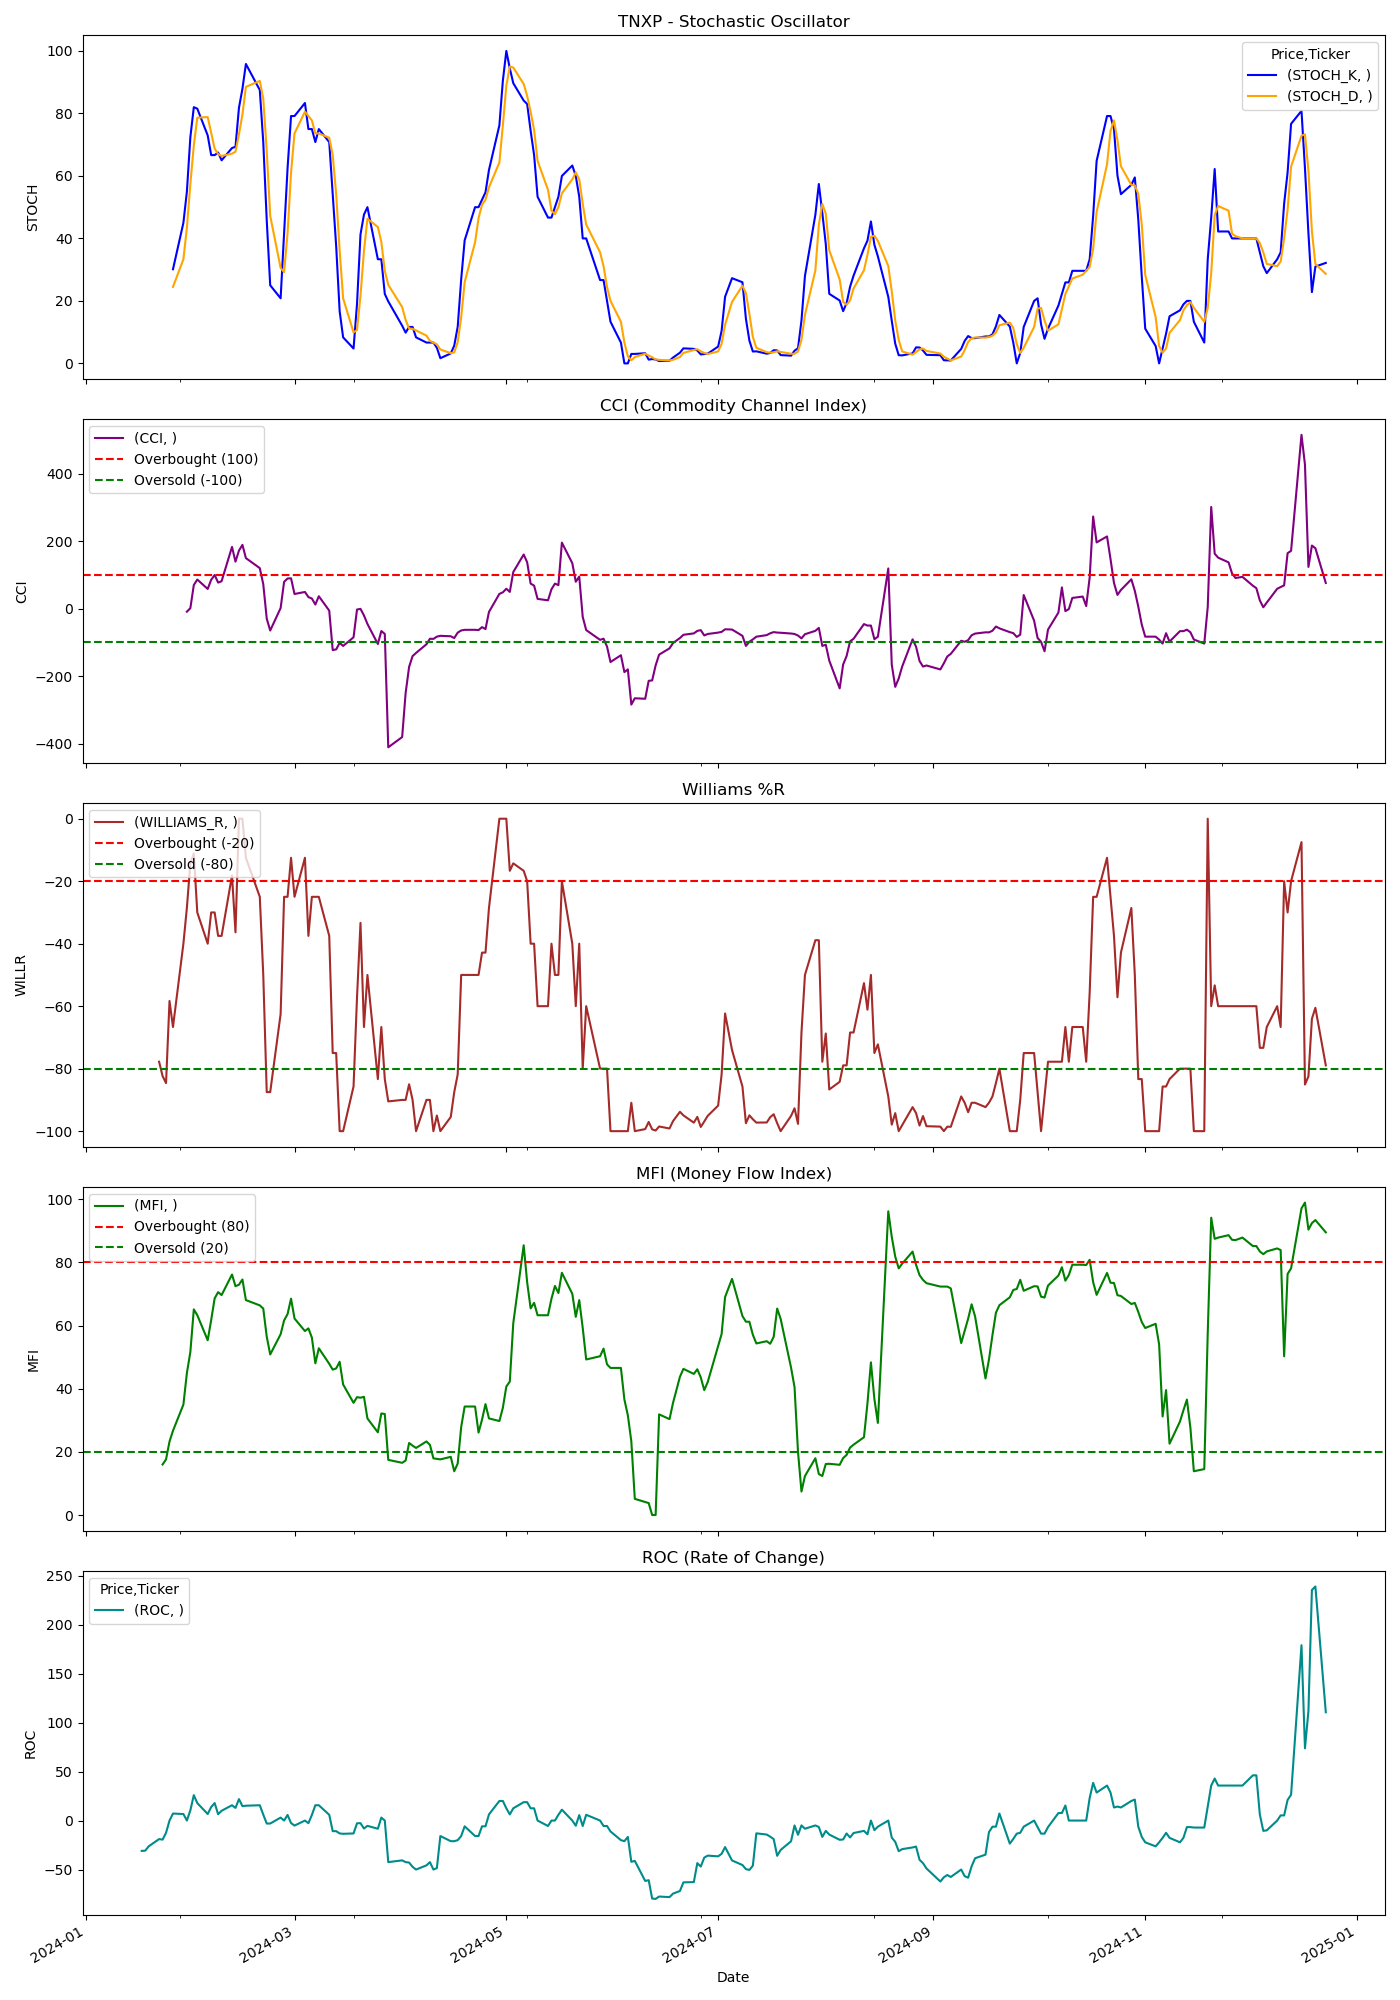

The file beside this chart, header and first rows:
Price, Close, High, Low, Open, Volume, STOCH_K, STOCH_D, CCI, WILLIAMS_R, MFI, ROC
Ticker, TNXP, TNXP, TNXP, TNXP, TNXP, , , , , , 
Date, , , , , , , , , , , 
2024-01-02, 13.44, 14.08, 12.48, 13.12, 112131, , , , , , 
2024-01-03, 12.48, 13.76, 12.16, 13.44, 78800, , , , , , 
2024-01-04, 12.16, 12.48, 11.84, 12.48, 57728, , , , , , 
2024-01-05, 11.84, 12.16, 11.84, 12.16, 36122, , , , , , 
2024-01-08, 11.52, 12.16, 10.56, 11.84, 77134, , , , , , 
2024-01-09, 10.24, 11.52, 9.92, 11.52, 156916, , , , , , 
2024-01-10, 9.92, 10.24, 9.6, 9.92, 86516, , , , , , 
2024-01-11, 8.96, 10.24, 8.96, 10.24, 64266, , , , , , 
2024-01-12, 9.6, 9.6, 8.96, 8.96, 54950, , , , , , 
2024-01-16, 9.92, 9.92, 9.6, 9.92, 40522, , , , , , 
2024-01-17, 9.28, 9.92, 8.96, 9.92, 27506, , , , , , -30.95
2024-01-18, 8.64, 9.6, 8.64, 9.6, 35828, , , , , , -30.77
2024-01-19, 8.96, 8.96, 8.32, 8.64, 30963, , , , , , -26.32
2024-01-22, 9.6, 9.6, 8.96, 9.28, 26041, , , , -77.78, , -18.92
2024-01-23, 9.28, 9.92, 9.28, 9.6, 18300, , , , -82.35, 16, -19.44
2024-01-24, 8.96, 9.6, 8.96, 9.28, 26769, , , , -84.62, 17.61, -12.5
2024-01-25, 9.92, 9.92, 8.96, 9.6, 35916, , , , -58.33, 23.28, 0.0
2024-01-26, 9.6, 9.92, 9.6, 9.92, 18422, 30.13, 24.48, , -66.67, 26.7, 7.143
2024-01-29, 10.24, 10.56, 9.92, 10.56, 40169, 45, 33.34, , -40, 34.97, 6.667
2024-01-30, 9.92, 10.56, 9.92, 10.24, 21794, 54.92, 43.35, -9.1, -28.57, 44.93, 0.0
2024-01-31, 10.24, 10.24, 9.92, 10.24, 20288, 72.38, 57.43, 1.263, -14.29, 51.61, 10.34
2024-02-01, 10.88, 11.2, 10.24, 10.56, 53253, 82.01, 69.77, 69.81, -11.11, 65.11, 25.93
2024-02-02, 10.56, 11.52, 10.24, 11.52, 27816, 81.53, 78.64, 86.11, -30, 63.29, 17.86
2024-02-05, 10.24, 10.88, 9.92, 10.88, 26506, 72.96, 78.84, 58.25, -40, 55.35, 6.667
2024-02-06, 10.56, 10.88, 9.92, 9.92, 24325, 66.67, 73.72, 85.21, -30, 61.73, 13.79
2024-02-07, 10.56, 10.88, 10.24, 10.56, 16972, 66.67, 68.77, 99.53, -30, 68.61, 17.86
2024-02-08, 10.56, 10.56, 10.24, 10.56, 15578, 67.5, 66.94, 77.08, -37.5, 70.57, 6.452
2024-02-09, 10.56, 10.88, 10.24, 10.56, 12269, 65, 66.39, 81.19, -37.5, 69.65, 10
2024-02-12, 11.84, 12.48, 10.56, 11.2, 100738, 68.94, 67.15, 182.7, -18.18, 76.16, 15.63
2024-02-13, 11.2, 12.16, 10.88, 12.16, 42353, 69.32, 67.75, 139.1, -36.36, 72.45, 12.9
2024-02-14, 12.48, 12.48, 10.88, 11.84, 36172, 81.82, 73.36, 171.9, -0.0, 72.94, 21.87
2024-02-15, 12.48, 12.48, 12.16, 12.16, 40488, 87.88, 79.67, 188.8, -0.0, 74.58, 14.71
2024-02-16, 12.16, 12.48, 11.84, 12.48, 25856, 95.83, 88.51, 149.5, -12.5, 68.06, 15.15
2024-02-20, 11.84, 12.48, 11.84, 12.48, 29225, 87.5, 90.4, 119.9, -25, 66.39, 15.63
2024-02-21, 11.2, 12.48, 11.2, 12.16, 24813, 70.83, 84.72, 72.4, -50.0, 65.37, 6.061
2024-02-22, 10.24, 11.52, 9.92, 11.52, 38728, 45.83, 68.06, -29.64, -87.5, 56.5, -3.03
2024-02-23, 10.24, 10.56, 9.92, 10.24, 28738, 25, 47.22, -64.85, -87.5, 50.84, -3.03
2024-02-26, 10.88, 11.52, 10.56, 10.88, 38075, 20.83, 30.56, 1.661, -62.5, 57.25, 3.03
2024-02-27, 11.84, 12.16, 11.52, 11.52, 73516, 41.67, 29.17, 79.31, -25, 61.63, 0.0
2024-02-28, 11.84, 12.48, 11.84, 12.16, 42272, 62.5, 41.67, 89.24, -25, 63.63, 5.714
2024-02-29, 12.16, 12.48, 11.84, 12.48, 51816, 79.17, 61.11, 89.76, -12.5, 68.52, -2.564
2024-03-01, 11.84, 12.16, 11.2, 12.16, 51922, 79.17, 73.61, 43.32, -25, 62.23, -5.128
2024-03-04, 12.16, 12.16, 11.2, 12.16, 40341, 83.33, 80.56, 49.3, -12.5, 58.26, 0.0
2024-03-05, 11.52, 12.16, 11.52, 11.84, 33125, 75, 79.17, 34.26, -37.5, 59.1, -2.703
2024-03-06, 11.84, 11.84, 11.52, 11.84, 20775, 75, 77.78, 29.81, -25, 56.19, 5.714
2024-03-07, 11.84, 11.84, 11.2, 11.84, 41856, 70.83, 73.61, 12.08, -25, 48.04, 15.63
2024-03-08, 11.84, 12.16, 11.52, 12.16, 21794, 75, 73.61, 36.67, -25, 52.8, 15.63
2024-03-11, 11.52, 12.16, 11.2, 11.84, 83134, 70.83, 72.22, -5.988, -37.5, 47.89, 5.882
2024-03-12, 10.56, 11.52, 10.56, 11.52, 50900, 54.17, 66.67, -122.7, -75, 46.04, -10.81
2024-03-13, 10.56, 11.2, 10.56, 11.2, 32584, 37.5, 54.17, -120.7, -75, 46.43, -10.81
2024-03-14, 10.56, 11.2, 10.56, 11.2, 14759, 16.67, 36.11, -101.6, -100, 48.53, -13.16
2024-03-15, 10.24, 11.2, 10.24, 11.2, 51244, 8.333, 20.83, -110.6, -100.0, 41.33, -13.51
2024-03-18, 10.56, 11.2, 10.24, 10.88, 25513, 4.762, 9.921, -84.95, -85.71, 35.53, -13.16
2024-03-19, 11.2, 11.84, 10.88, 11.2, 60381, 19.05, 10.71, -2.732, -57.14, 37.32, -2.778
2024-03-20, 11.52, 11.84, 10.56, 11.52, 54234, 41.27, 21.69, -0.7017, -33.33, 37.15, -2.703
2024-03-21, 10.88, 11.84, 10.88, 11.52, 50263, 47.62, 35.98, -20.22, -66.67, 37.43, -8.108
2024-03-22, 11.2, 11.52, 10.56, 11.52, 26525, 50, 46.3, -45.27, -50.0, 30.58, -5.405
2024-03-25, 10.56, 11.2, 10.24, 11.2, 130178, 33.33, 43.65, -104.8, -83.33, 26.2, -8.333
... 189 more rows
